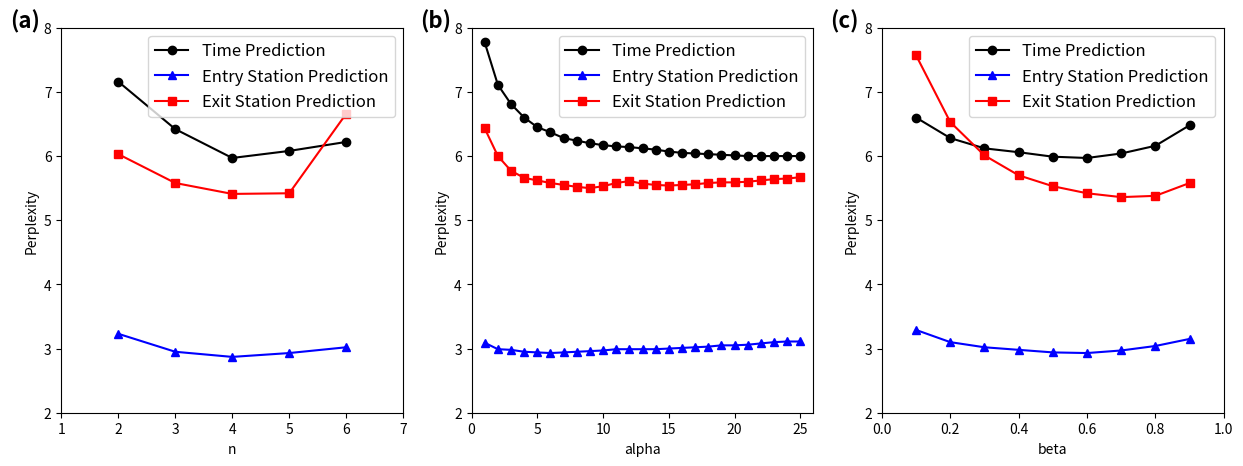

This chart was generated by the following Python code:
from matplotlib import pyplot as plt


plt.figure(figsize=(15, 5))

ax1 = plt.subplot(131)

tPP = [7.16, 6.42, 5.97, 6.08, 6.22]
oPP = [3.23, 2.95, 2.87, 2.93, 3.02]
dPP = [6.03, 5.58, 5.41, 5.42, 6.66]

x = range(2, 7)
plt.plot(x, tPP, 'k-o', label='Time Prediction')
plt.plot(x, oPP, 'b-^', label='Entry Station Prediction')
plt.plot(x, dPP, 'r-s', label='Exit Station Prediction')
plt.xlim(1, 7)
plt.ylim(2, 8)
plt.xlabel('n')
plt.ylabel('Perplexity')
plt.legend(loc='upper right', fontsize=12)
plt.text(-0.15, 1, '(a)', fontdict={'size': 16, 'weight': 'bold'},
		transform=ax1.transAxes)


ax2 = plt.subplot(132)

tPP = [7.77, 7.11, 6.81, 6.6, 6.45, 6.37, 6.28, 6.24, 6.2, 6.17,
		6.15, 6.14, 6.12, 6.1, 6.07, 6.05, 6.04, 6.03, 6.02, 6.01,
		6, 6, 6, 6, 6]
oPP = [3.09, 2.99, 2.98, 2.95, 2.94, 2.93, 2.94, 2.95, 2.96, 2.97,
		2.99, 2.99, 2.99, 2.99, 3, 3.01, 3.02, 3.03, 3.05, 3.05,
		3.06, 3.08, 3.1, 3.11, 3.11]
dPP = [6.43, 6, 5.77, 5.66, 5.62, 5.58, 5.55, 5.52, 5.5, 5.53,
		5.58, 5.61, 5.57, 5.55, 5.54, 5.55, 5.56, 5.58, 5.59, 5.59,
		5.6, 5.62, 5.64, 5.65, 5.67]

x = range(1, 26)
plt.plot(x, tPP, 'k-o', label='Time Prediction')
plt.plot(x, oPP, 'b-^', label='Entry Station Prediction')
plt.plot(x, dPP, 'r-s', label='Exit Station Prediction')
plt.xlim(0, 26)
plt.ylim(2, 8)
plt.xlabel('alpha')
plt.ylabel('Perplexity')
plt.legend(loc='upper right', fontsize=12)
plt.text(-0.15, 1, '(b)', fontdict={'size': 16, 'weight': 'bold'},
		transform=ax2.transAxes)


ax3 = plt.subplot(133)

tPP = [6.6, 6.28, 6.12, 6.06, 5.99, 5.97, 6.04, 6.16, 6.48]
oPP = [3.29, 3.1, 3.02, 2.98, 2.94, 2.93, 2.97, 3.04, 3.15]
dPP = [7.57, 6.53, 6.01, 5.7, 5.53, 5.42, 5.36, 5.38, 5.58]

x = [i / 10.0 for i in range(1, 10)]
plt.plot(x, tPP, 'k-o', label='Time Prediction')
plt.plot(x, oPP, 'b-^', label='Entry Station Prediction')
plt.plot(x, dPP, 'r-s', label='Exit Station Prediction')
plt.xlim(0, 1)
plt.ylim(2, 8)
plt.xlabel('beta')
plt.ylabel('Perplexity')
plt.legend(loc='upper right', fontsize=12)
plt.text(-0.15, 1, '(c)', fontdict={'size': 16, 'weight': 'bold'},
		transform=ax3.transAxes)

plt.show()
